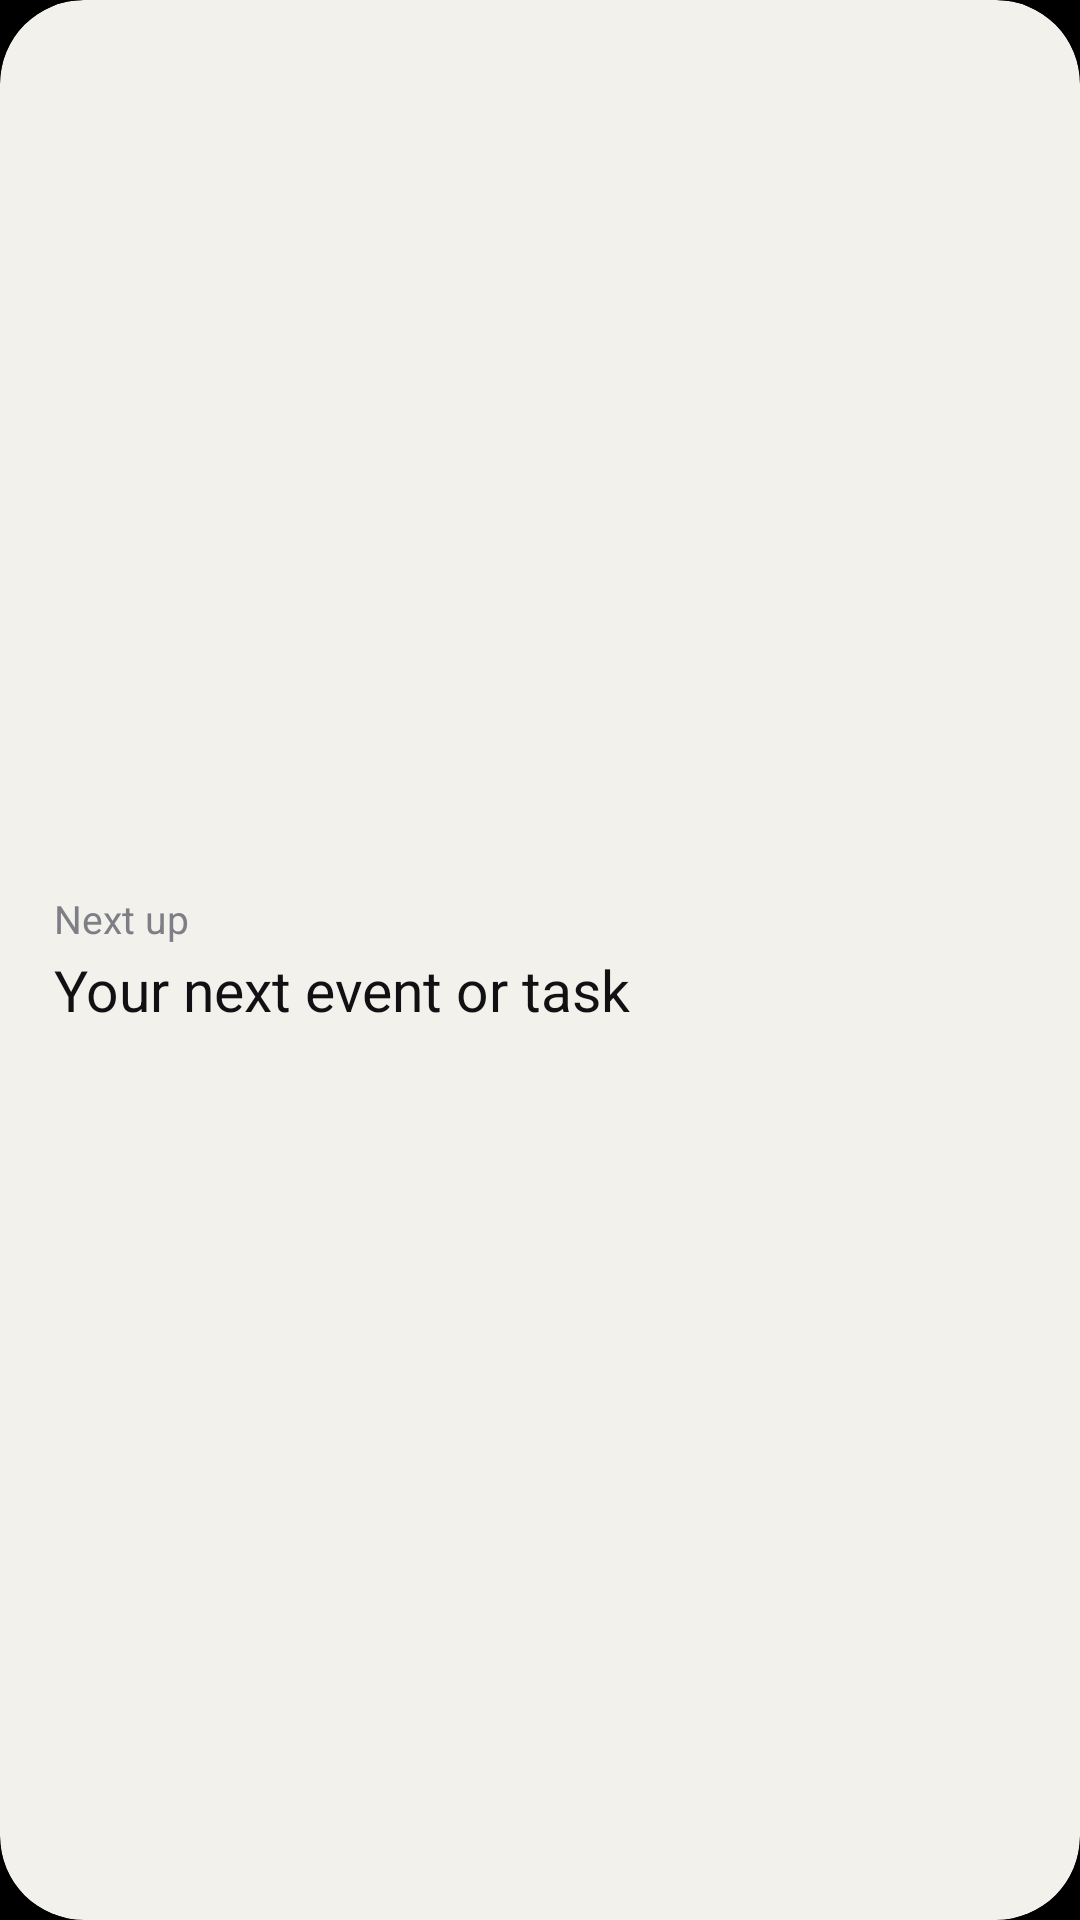

This screen was rendered from an Android layout file. Write that file and the resources it references.
<!-- AndroidManifest.xml: application theme Theme.Meka -->
<!-- res/layout/widget_next.xml -->
<?xml version="1.0" encoding="utf-8"?>
<LinearLayout xmlns:android="http://schemas.android.com/apk/res/android"
    android:id="@+id/widget_root"
    android:layout_width="match_parent"
    android:layout_height="match_parent"
    android:background="@drawable/widget_card"
    android:clipToOutline="true"
    android:gravity="center_vertical"
    android:orientation="vertical"
    android:paddingStart="18dp"
    android:paddingTop="14dp"
    android:paddingEnd="18dp"
    android:paddingBottom="14dp">

    <LinearLayout
        android:layout_width="match_parent"
        android:layout_height="wrap_content"
        android:orientation="horizontal">

        <TextView
            android:id="@+id/widget_label"
        android:text="@string/widget_next_label"
            android:layout_width="wrap_content"
            android:layout_height="wrap_content"
            android:maxLines="1"
            android:textColor="@color/widget_hint"
            android:textSize="13sp" />

        <Chronometer
            android:id="@+id/widget_clock"
            android:layout_width="wrap_content"
            android:layout_height="wrap_content"
            android:layout_marginStart="6dp"
            android:fontFeatureSettings="tnum"
            android:textColor="@color/widget_accent"
            android:textSize="13sp"
            android:visibility="gone" />
    </LinearLayout>

    <TextView
        android:id="@+id/widget_title"
        android:text="@string/widget_preview_next"
        android:layout_width="match_parent"
        android:layout_height="wrap_content"
        android:layout_marginTop="2dp"
        android:ellipsize="end"
        android:maxLines="2"
        android:textColor="@color/widget_text"
        android:textSize="19sp" />

    <TextView
        android:id="@+id/widget_line"
        android:layout_width="match_parent"
        android:layout_height="wrap_content"
        android:layout_marginTop="2dp"
        android:ellipsize="end"
        android:maxLines="1"
        android:textColor="@color/widget_hint"
        android:textSize="13sp"
        android:visibility="gone" />

    <TextView
        android:id="@+id/widget_then"
        android:layout_width="match_parent"
        android:layout_height="wrap_content"
        android:layout_marginTop="6dp"
        android:ellipsize="end"
        android:maxLines="1"
        android:textColor="@color/widget_hint"
        android:textSize="12sp"
        android:visibility="gone" />
</LinearLayout>
<!-- resources referenced by this layout -->
<resources>
  <color name="widget_accent">#FF8A6F2F</color>
  <color name="widget_hint">#FF7E7E86</color>
  <color name="widget_text">#FF111113</color>
  <!-- drawable widget_card (drawable) -->
  <?xml version="1.0" encoding="utf-8"?>
  <shape xmlns:android="http://schemas.android.com/apk/res/android" android:shape="rectangle">
      <solid android:color="@color/widget_surface" />
      <corners android:radius="@android:dimen/system_app_widget_background_radius" />
  </shape>
  <string name="widget_next_label">Next up</string>
  <string name="widget_preview_next">Your next event or task</string>
  <style name="Theme.Meka" parent="android:Theme.Material.NoActionBar">
          <item name="android:windowBackground">@android:color/black</item>
          <item name="android:statusBarColor">@android:color/transparent</item>
          <item name="android:navigationBarColor">@android:color/transparent</item>
      </style>
  <color name="widget_surface">#FFF2F1EC</color>
</resources>
